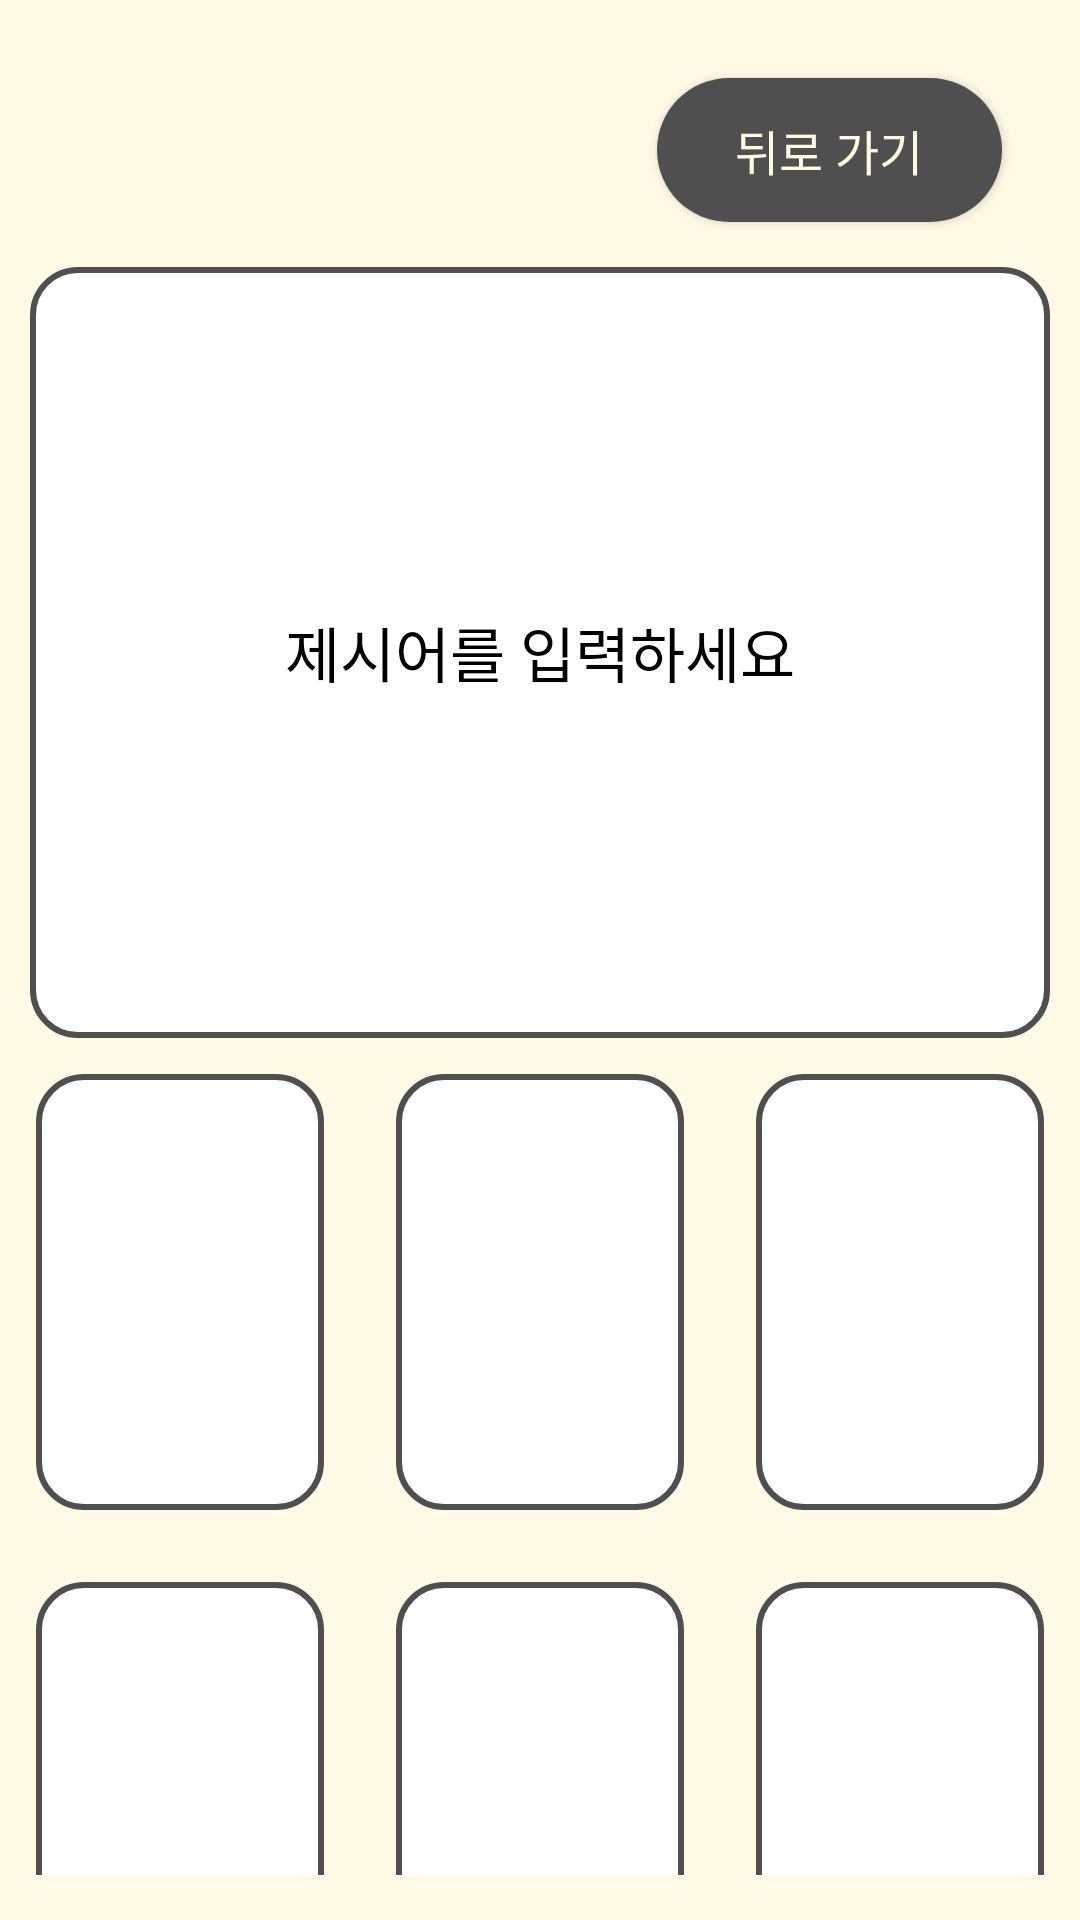

Android layout source for this screen:
<!-- AndroidManifest.xml: application theme Theme.Vocard -->
<!-- res/layout/activity_card_flip.xml -->
<?xml version="1.0" encoding="utf-8"?>
<LinearLayout
    xmlns:android="http://schemas.android.com/apk/res/android"
    xmlns:tools="http://schemas.android.com/tools"
    android:layout_width="match_parent"
    android:layout_height="match_parent"
    android:orientation="vertical"
    android:paddingBottom="15dp"
    android:background="@color/background_color">

    <android.widget.Button
        android:id="@+id/backMain"
        android:layout_width="115dp"
        android:layout_height="48dp"
        android:layout_gravity="right"
        android:layout_marginTop="26dp"
        android:layout_marginRight="26dp"
        android:background="@drawable/solid_button"
        android:text="뒤로 가기"
        android:fontFamily="@font/font"
        android:textAllCaps="false"
        android:textColor="#FFF9E1"
        android:textSize="16sp"

        tools:ignore="RtlHardcoded" />
    
    <TextView
        android:id="@+id/tv_prompt"
        android:layout_marginTop="15dp"
        android:layout_marginLeft="10dp"
        android:layout_marginRight="10dp"
        android:layout_width="match_parent"
        android:layout_height="257dp"
        android:background="@drawable/rounded_white_corner"
        android:fontFamily="@font/font"
        android:gravity="center"
        android:padding="16dp"
        android:text="제시어를 입력하세요"
        android:textColor="#000000"
        android:textSize="20sp" />

    
    <GridLayout
        android:id="@+id/grid_cards"
        android:layout_width="match_parent"
        android:layout_height="508dp"
        android:layout_marginBottom="2dp"
        android:columnCount="3">

        
        <LinearLayout
            android:layout_width="0dp"
            android:layout_height="0dp"
            android:layout_row="0"
            android:layout_rowWeight="1"
            android:layout_column="0"
            android:layout_columnWeight="1"
            android:layout_margin="10dp"
            android:orientation="vertical"
            android:padding="2dp">

            <ImageView
                android:id="@+id/card1"
                android:layout_width="match_parent"
                android:layout_height="match_parent"
                android:adjustViewBounds="true"
                android:background="@drawable/rounded_corner_border"
                android:scaleType="fitXY" />
        </LinearLayout>

        
        <LinearLayout
            android:layout_width="0dp"
            android:layout_height="0dp"
            android:layout_row="0"
            android:layout_rowWeight="1"
            android:layout_column="1"
            android:layout_columnWeight="1"
            android:layout_margin="10dp"
            android:orientation="vertical"
            android:padding="2dp">

            <ImageView
                android:id="@+id/card2"
                android:layout_width="match_parent"
                android:layout_height="match_parent"
                android:adjustViewBounds="true"
                android:background="@drawable/rounded_corner_border"
                android:scaleType="fitXY" />
        </LinearLayout>

        
        <LinearLayout
            android:layout_width="0dp"
            android:layout_height="0dp"
            android:layout_row="0"
            android:layout_rowWeight="1"
            android:layout_column="2"
            android:layout_columnWeight="1"
            android:layout_margin="10dp"
            android:orientation="vertical"
            android:padding="2dp">

            <ImageView
                android:id="@+id/card3"
                android:layout_width="match_parent"
                android:layout_height="match_parent"
                android:adjustViewBounds="true"
                android:background="@drawable/rounded_corner_border"
                android:scaleType="fitXY" />
        </LinearLayout>

        
        <LinearLayout
            android:layout_width="0dp"
            android:layout_height="0dp"
            android:layout_row="1"
            android:layout_rowWeight="1"
            android:layout_column="0"
            android:layout_columnWeight="1"
            android:layout_margin="10dp"
            android:orientation="vertical"
            android:padding="2dp">

            <ImageView
                android:id="@+id/card4"
                android:layout_width="match_parent"
                android:layout_height="match_parent"
                android:adjustViewBounds="true"
                android:background="@drawable/rounded_corner_border"
                android:scaleType="fitXY" />
        </LinearLayout>

        
        <LinearLayout
            android:layout_width="0dp"
            android:layout_height="0dp"
            android:layout_row="1"
            android:layout_rowWeight="1"
            android:layout_column="1"
            android:layout_columnWeight="1"
            android:layout_margin="10dp"
            android:orientation="vertical"
            android:padding="2dp">

            <ImageView
                android:id="@+id/card5"
                android:layout_width="match_parent"
                android:layout_height="match_parent"
                android:adjustViewBounds="true"
                android:background="@drawable/rounded_corner_border"
                android:scaleType="fitXY" />
        </LinearLayout>

        
        <LinearLayout
            android:layout_width="0dp"
            android:layout_height="0dp"
            android:layout_row="1"
            android:layout_rowWeight="1"
            android:layout_column="2"
            android:layout_columnWeight="1"
            android:layout_margin="10dp"
            android:orientation="vertical"
            android:padding="2dp">

            <ImageView
                android:id="@+id/card6"
                android:layout_width="match_parent"
                android:layout_height="match_parent"
                android:adjustViewBounds="true"
                android:background="@drawable/rounded_corner_border"
                android:scaleType="fitXY" />
        </LinearLayout>

        
        <LinearLayout
            android:layout_width="0dp"
            android:layout_height="0dp"
            android:layout_row="2"
            android:layout_rowWeight="1"
            android:layout_column="0"
            android:layout_columnWeight="1"
            android:layout_margin="10dp"
            android:orientation="vertical"
            android:padding="2dp">

            <ImageView
                android:id="@+id/card7"
                android:layout_width="match_parent"
                android:layout_height="match_parent"
                android:adjustViewBounds="true"
                android:background="@drawable/rounded_corner_border"
                android:scaleType="fitXY" />
        </LinearLayout>

        
        <LinearLayout
            android:layout_width="0dp"
            android:layout_height="0dp"
            android:layout_row="2"
            android:layout_rowWeight="1"
            android:layout_column="1"
            android:layout_columnWeight="1"
            android:layout_margin="10dp"
            android:orientation="vertical"
            android:padding="2dp">

            <ImageView
                android:id="@+id/card8"
                android:layout_width="match_parent"
                android:layout_height="match_parent"
                android:adjustViewBounds="true"
                android:background="@drawable/rounded_corner_border"
                android:scaleType="fitXY" />
        </LinearLayout>

        
        <LinearLayout
            android:layout_width="0dp"
            android:layout_height="0dp"
            android:layout_row="2"
            android:layout_rowWeight="1"
            android:layout_column="2"
            android:layout_columnWeight="1"
            android:layout_margin="10dp"
            android:orientation="vertical"
            android:padding="2dp">

            <ImageView
                android:id="@+id/card9"
                android:layout_width="match_parent"
                android:layout_height="match_parent"
                android:adjustViewBounds="true"
                android:background="@drawable/rounded_corner_border"
                android:scaleType="fitXY" />
        </LinearLayout>
    </GridLayout>
</LinearLayout>
<!-- resources referenced by this layout -->
<resources>
  <color name="background_color">#FFFAE5</color>
  <!-- drawable rounded_corner_border (drawable) -->
  <shape xmlns:android="http://schemas.android.com/apk/res/android"
      android:shape = "rectangle">
      <solid android:color="#FFFFFF" /> 
      <corners android:radius="15dp" /> 
      <stroke android:width="2dp" android:color="#4f4f4f" /> 
  </shape>
  <!-- drawable rounded_white_corner (drawable) -->
  <?xml version="1.0" encoding="utf-8"?>
  <shape xmlns:android="http://schemas.android.com/apk/res/android"
      android:shape="rectangle">
      
      <corners android:radius="15dp" />
      <solid android:color="@color/white" />
      <stroke android:width="2dp" android:color="#4f4f4f" />
  </shape>
  <!-- drawable solid_button (drawable) -->
  <?xml version="1.0" encoding="utf-8"?>
  <shape xmlns:android="http://schemas.android.com/apk/res/android">
  
      <solid
          android:color="#4F4F4F"
          />
      <corners
          android:radius="25dp"/>
  
  </shape>
  <style name="Theme.Vocard" parent="Base.Theme.Vocard" />
  <color name="white">#FFFFFFFF</color>
  <style name="Base.Theme.Vocard" parent="Theme.Material3.DayNight.NoActionBar">
          
          
          <item name="colorPrimary">@color/text_color</item>
      </style>
  <color name="text_color">#4F4F4F</color>
</resources>
